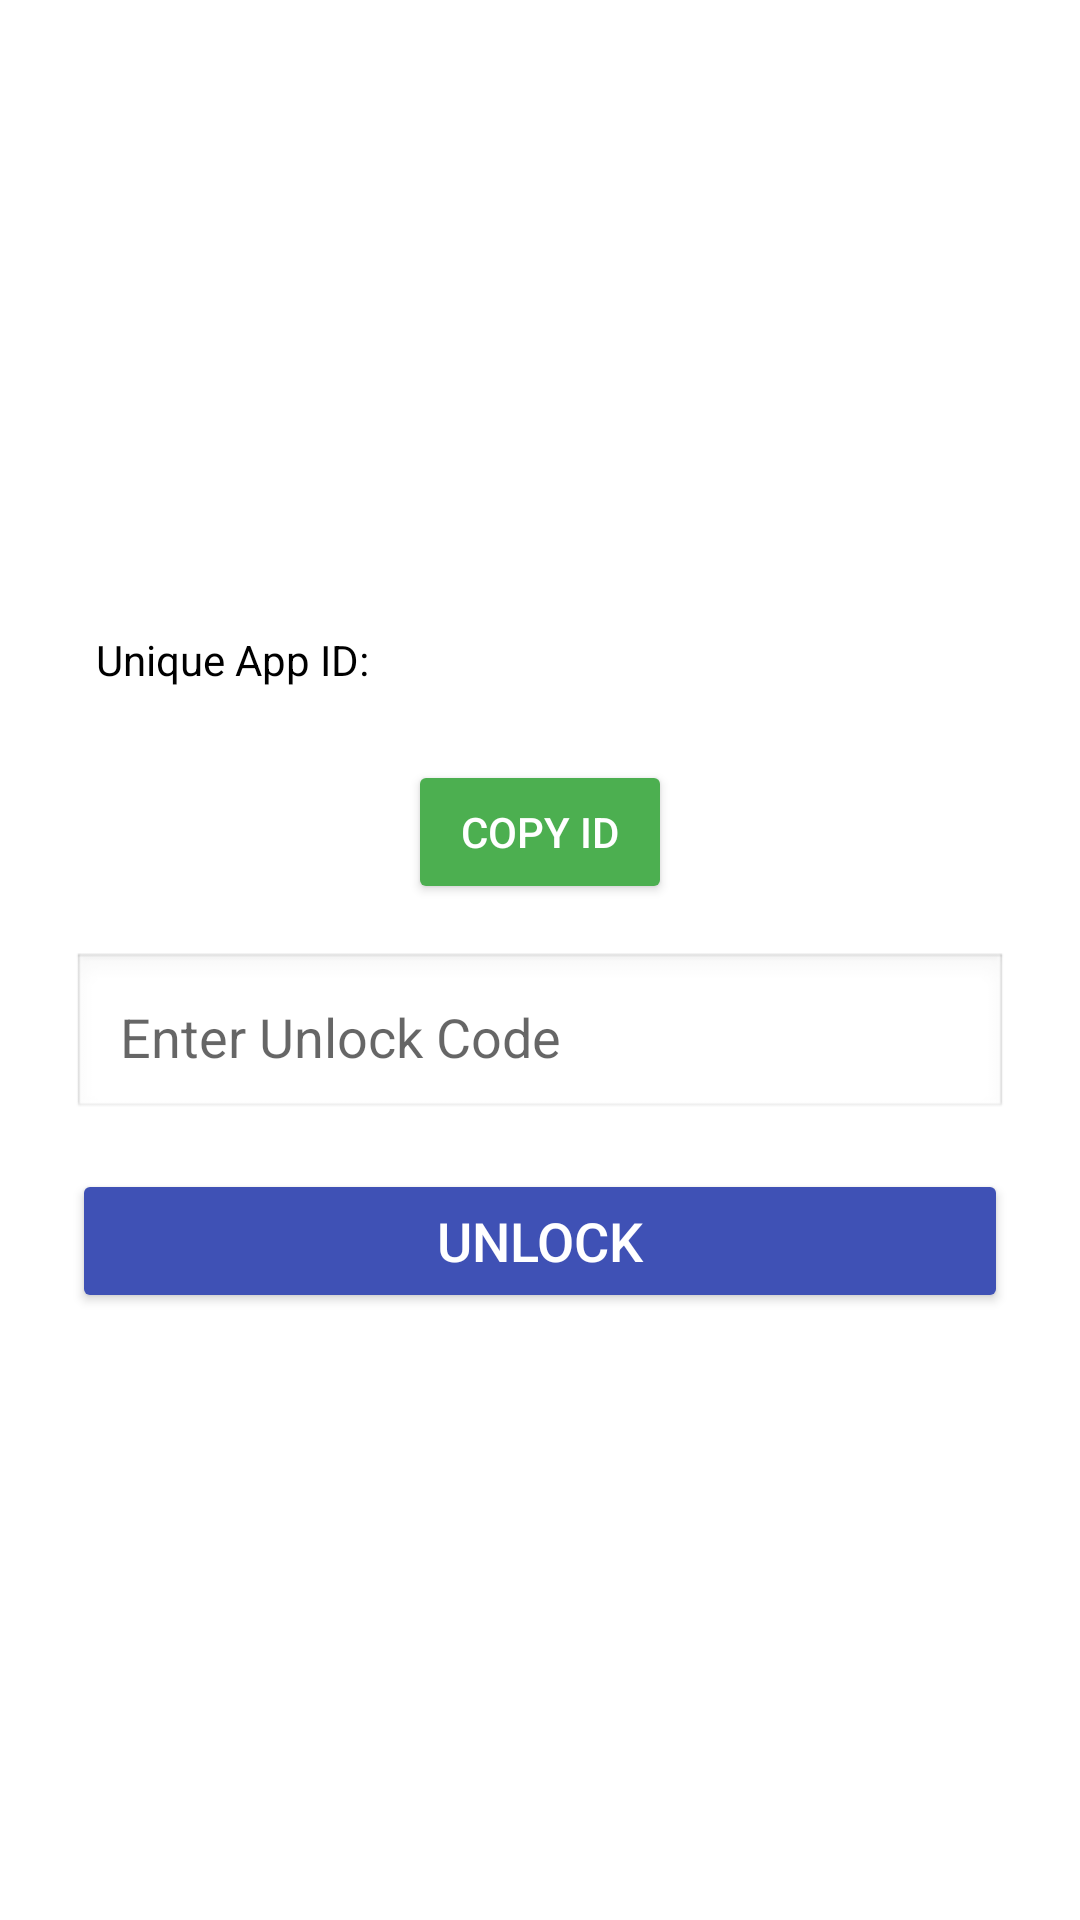

Write the Android layout XML for this screen, with the resource values it uses.
<!-- AndroidManifest.xml: application theme Theme.ListMakerAndroid -->
<!-- res/layout/activity_unlock.xml -->
<?xml version="1.0" encoding="utf-8"?>
<LinearLayout xmlns:android="http://schemas.android.com/apk/res/android"
    android:id="@+id/unlockLayout"
    android:layout_width="match_parent"
    android:layout_height="match_parent"
    android:orientation="vertical"
    android:gravity="center"
    android:padding="24dp"
    android:background="#FFFFFF">

    <TextView
        android:id="@+id/uniqueIdView"
        android:layout_width="match_parent"
        android:layout_height="wrap_content"
        android:text="Unique App ID:"
        android:textSize="14sp"
        android:textColor="#000000"
        android:padding="8dp"
        android:layout_marginBottom="16dp" />

    <Button
        android:id="@+id/copyButton"
        android:layout_width="wrap_content"
        android:layout_height="wrap_content"
        android:text="Copy ID"
        android:backgroundTint="#4CAF50"
        android:textColor="#FFFFFF"
        android:padding="8dp"
        android:layout_marginBottom="16dp" />

    <EditText
        android:id="@+id/codeInput"
        android:layout_width="match_parent"
        android:layout_height="wrap_content"
        android:hint="Enter Unlock Code"
        android:inputType="text"
        android:textSize="18sp"
        android:padding="16dp"
        android:background="@android:drawable/edit_text"
        android:layout_marginBottom="16dp" />

    <Button
        android:id="@+id/unlockButton"
        android:layout_width="match_parent"
        android:layout_height="wrap_content"
        android:text="Unlock"
        android:textSize="18sp"
        android:backgroundTint="#3F51B5"
        android:textColor="#FFFFFF" />
</LinearLayout>
<!-- resources referenced by this layout -->
<resources>
  <style name="Theme.ListMakerAndroid" parent="Theme.AppCompat.Light.NoActionBar">
          <item name="colorPrimary">@color/purple_500</item>
          <item name="colorPrimaryDark">@color/purple_700</item>
          <item name="colorAccent">@color/teal_200</item>
      </style>
  <!-- not gathered from this repository: default colours our renderer supplied (Android Studio template values) -->
  <color name="purple_500">#FF6200EE</color>
  <color name="purple_700">#FF3700B3</color>
  <color name="teal_200">#FF03DAC5</color>
</resources>
